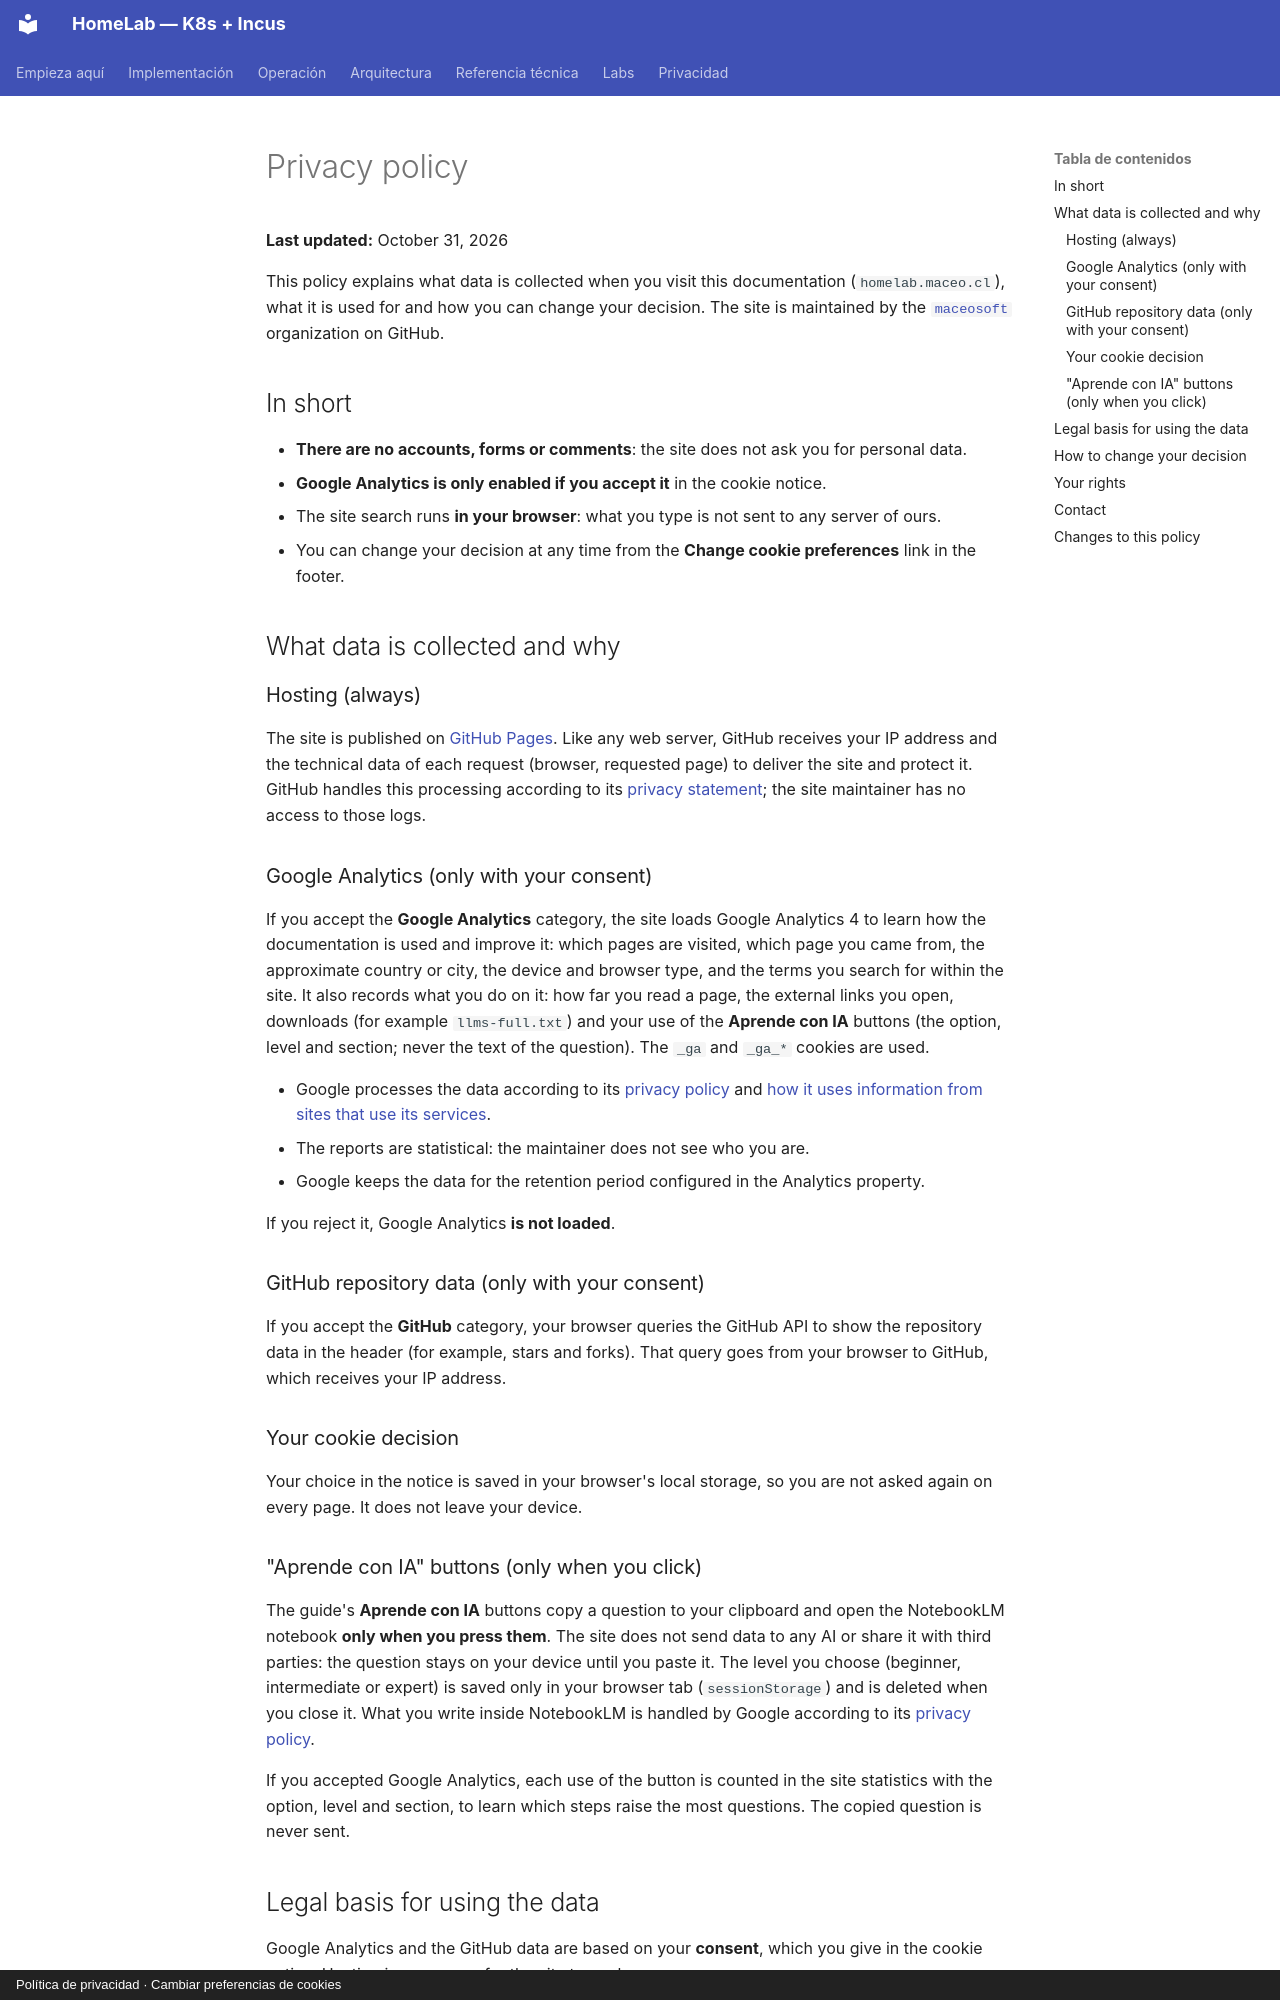

repository: maceosoft/homelab · page: privacidad.en/index.html · generator: mkdocs · copyright: Política de privacidad · Cambiar preferencias de cookies

# Privacy policy

**Last updated:** October 31, 2026

This policy explains what data is collected when you visit this documentation
(`homelab.maceo.cl`), what it is used for and how you can change your decision.
The site is maintained by the [`maceosoft`](https://github.com/maceosoft) organization on GitHub.

## In short

- **There are no accounts, forms or comments**: the site does not ask you for personal data.
- **Google Analytics is only enabled if you accept it** in the cookie notice.
- The site search runs **in your browser**: what you type is not sent to any
  server of ours.
- You can change your decision at any time from the **Change cookie preferences** link
  in the footer.

## What data is collected and why

### Hosting (always)

The site is published on [GitHub Pages](https://pages.github.com/). Like any web server,
GitHub receives your IP address and the technical data of each request (browser, requested page)
to deliver the site and protect it. GitHub handles this processing according to its
[privacy statement](https://docs.github.com/es/site-policy/privacy-policies/github-general-privacy-statement);
the site maintainer has no access to those logs.

### Google Analytics (only with your consent)

If you accept the **Google Analytics** category, the site loads Google Analytics 4 to learn
how the documentation is used and improve it: which pages are visited, which page you came from,
the approximate country or city, the device and browser type, and the terms you search for
within the site. It also records what you do on it: how far you read a page, the external
links you open, downloads (for example `llms-full.txt`) and your use of the
**Aprende con IA** buttons (the option, level and section; never the text of the question).
The `_ga` and `_ga_*` cookies are used.

- Google processes the data according to its [privacy policy](https://policies.google.com/privacy)
  and [how it uses information from sites that use its services](https://policies.google.com/technologies/partner-sites).
- The reports are statistical: the maintainer does not see who you are.
- Google keeps the data for the retention period configured in the Analytics property.

If you reject it, Google Analytics **is not loaded**.

### GitHub repository data (only with your consent)

If you accept the **GitHub** category, your browser queries the GitHub API to show the
repository data in the header (for example, stars and forks). That query goes from your
browser to GitHub, which receives your IP address.

### Your cookie decision

Your choice in the notice is saved in your browser's local storage, so you are not asked
again on every page. It does not leave your device.
